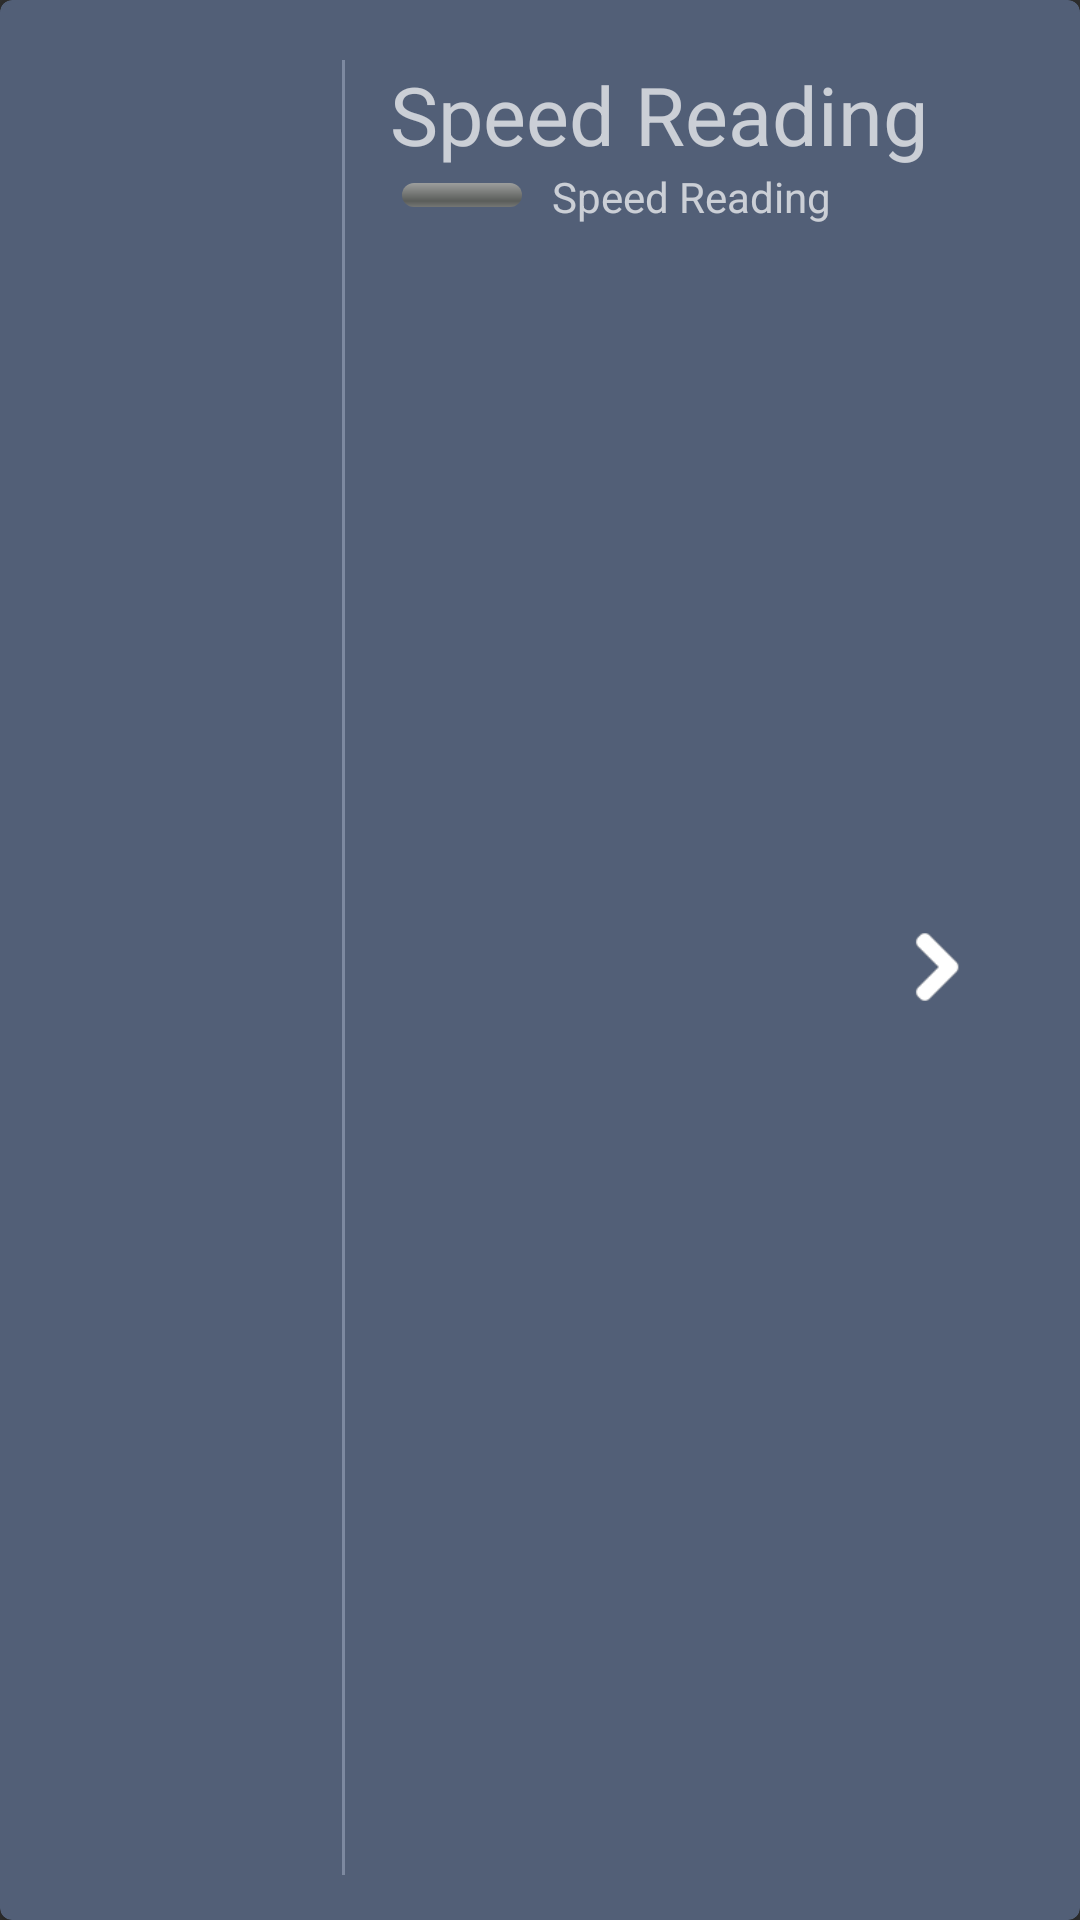

Here is an Android app screen rendered from its layout file. Give the layout XML and the strings, colors and styles it references.
<!-- AndroidManifest.xml: application theme AppTheme -->
<!-- res/layout/card_layout.xml -->
<?xml version="1.0" encoding="utf-8"?>
    <android.support.v7.widget.CardView
        xmlns:android="http://schemas.android.com/apk/res/android"
        xmlns:card_view="http://schemas.android.com/apk/res-auto"
        android:layout_width="match_parent"
        android:layout_height="100dp"
        android:id="@+id/card_view"
        android:layout_margin="15dp"
        card_view:cardBackgroundColor="@color/colorPrimary"
        card_view:cardCornerRadius="4dp"
        card_view:cardElevation="3dp"
        card_view:contentPadding="5dp"
        android:foreground="?selectableItemBackground"
        android:clickable="true"
        >

        <RelativeLayout
            android:layout_width="match_parent"
            android:layout_height="wrap_content"
            android:padding="10dp"
            android:layout_marginRight="15dp"
            android:layout_marginLeft="15dp"
            android:layout_marginTop="5dp">

            <ImageView
                android:id="@+id/imgMsg"
                android:layout_width="70dp"
                android:layout_height="70dp"
                android:layout_alignParentLeft="true"
                android:layout_alignParentTop="true"
                android:layout_marginEnd="4dp"
                android:layout_marginRight="4dp"
                android:scaleType="centerInside"
                android:layout_centerInParent="true"
                android:src="@mipmap/ic_launcher_round" />

            <View
                android:id="@+id/divider"
                android:layout_width="1dp"
                android:layout_height="fill_parent"
                android:layout_toRightOf="@id/imgMsg"
                android:layout_marginLeft="10dp"
                android:background="@color/colorPrimaryLight" />

            <TextView
                android:id="@+id/txtMsg"
                android:layout_width="wrap_content"
                android:layout_height="wrap_content"
                android:layout_alignParentTop="true"
                android:layout_toRightOf="@id/divider"
                android:layout_marginLeft="15dp"
                android:text="@string/some_text"
                android:textColor="@color/md_white_1000"
                android:textSize="27sp" />

            <ProgressBar
                android:layout_width="40dp"
                android:layout_height="8dp"
                style="@android:style/Widget.ProgressBar.Horizontal"
                android:id="@+id/progressbar"
                android:layout_below="@id/txtMsg"
                android:layout_toRightOf="@id/imgMsg"
                android:layout_marginLeft="30dp"
                android:layout_marginTop="5dp"
                android:max="3"
                />

            <TextView
                android:id="@+id/txtDesc"
                android:layout_width="wrap_content"
                android:layout_height="wrap_content"
                android:layout_below="@id/txtMsg"
                android:layout_marginLeft="10dp"
                android:textColor="@color/md_white_1000"
                android:layout_toRightOf="@id/progressbar"
                android:text="@string/some_text"
                android:textSize="14sp"/>

            <ImageView
                android:id="@+id/GoImg"
                android:layout_width="30dp"
                android:layout_height="30dp"
                android:layout_alignParentRight="true"
                android:layout_alignParentEnd="true"
                android:layout_marginEnd="4dp"
                android:layout_marginRight="4dp"
                android:scaleType="centerInside"
                android:layout_centerInParent="true"
                android:src="@drawable/right_normal_arrow" />

        </RelativeLayout>



    </android.support.v7.widget.CardView>
<!-- resources referenced by this layout -->
<resources>
  <color name="colorPrimary">#525f77</color>
  <item name="colorPrimaryLight" type="color">#7d89a0</item>
  <!-- drawable right_normal_arrow: png bitmap (drawable, 15106 bytes) -->
  <string name="some_text">Speed Reading</string>
  <style name="AppTheme" parent="AppTheme.Base" />
  <style name="AppTheme.Base" parent="Theme.AppCompat">
              <item name="colorPrimary">@color/colorPrimary</item>
              <item name="colorPrimaryDark">@color/colorPrimaryDark</item>
              <item name="windowNoTitle">true</item>
              <item name="windowActionBar">false</item>
          </style>
  <color name="colorPrimaryDark">#3B4356</color>
</resources>
